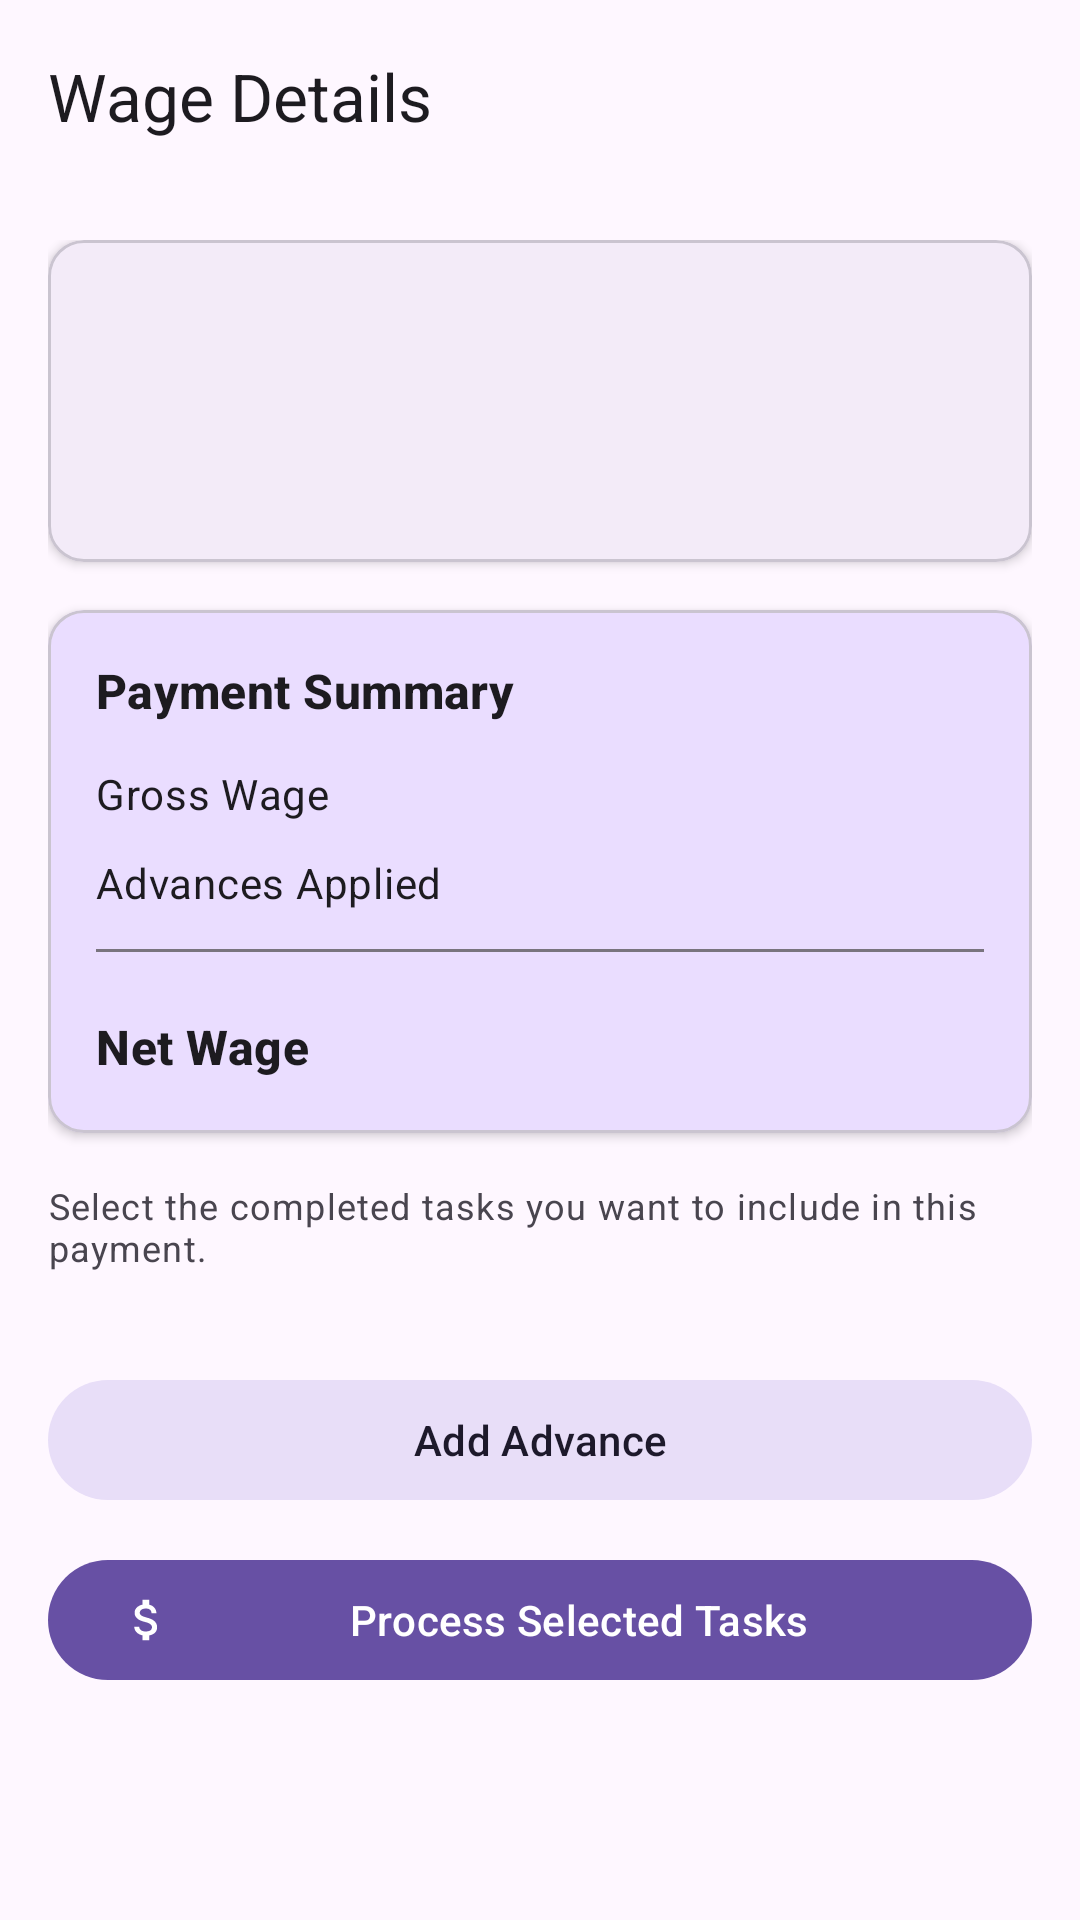

Reconstruct the res/layout file that produces this screen, plus the resources it refers to.
<!-- AndroidManifest.xml: application theme Theme.Material3.DayNight.NoActionBar -->
<!-- res/layout/fragment_wage_detail.xml -->
<?xml version="1.0" encoding="utf-8"?>
<androidx.coordinatorlayout.widget.CoordinatorLayout xmlns:android="http://schemas.android.com/apk/res/android"
    xmlns:app="http://schemas.android.com/apk/res-auto"
    xmlns:tools="http://schemas.android.com/tools"
    android:layout_width="match_parent"
    android:layout_height="match_parent"
    tools:context=".ui.finances.wages.WageDetailFragment">

    <com.google.android.material.appbar.AppBarLayout
        android:layout_width="match_parent"
        android:layout_height="wrap_content">

        <com.google.android.material.appbar.MaterialToolbar
            android:id="@+id/toolbar"
            android:layout_width="match_parent"
            android:layout_height="?attr/actionBarSize"
            app:title="@string/wage_details" />

    </com.google.android.material.appbar.AppBarLayout>

    <androidx.core.widget.NestedScrollView
        android:layout_width="match_parent"
        android:layout_height="match_parent"
        app:layout_behavior="@string/appbar_scrolling_view_behavior">

        <LinearLayout
            android:layout_width="match_parent"
            android:layout_height="wrap_content"
            android:orientation="vertical"
            android:padding="16dp">

            <com.google.android.material.card.MaterialCardView
                android:layout_width="match_parent"
                android:layout_height="wrap_content"
                android:layout_marginBottom="16dp"
                app:cardElevation="2dp">

                <LinearLayout
                    android:layout_width="match_parent"
                    android:layout_height="wrap_content"
                    android:orientation="vertical"
                    android:padding="16dp">

                    <TextView
                        android:id="@+id/tvWorkerName"
                        android:layout_width="wrap_content"
                        android:layout_height="wrap_content"
                        android:textAppearance="?attr/textAppearanceTitleLarge"
                        android:textStyle="bold"
                        tools:text="John Doe" />

                    <TextView
                        android:id="@+id/tvWorkerPhone"
                        android:layout_width="wrap_content"
                        android:layout_height="wrap_content"
                        android:layout_marginTop="4dp"
                        android:textAppearance="?attr/textAppearanceBodyMedium"
                        android:textColor="?attr/colorOnSurfaceVariant"
                        tools:text="+237 6XX XXX XXX" />

                    <TextView
                        android:id="@+id/tvWorkerSpecialty"
                        android:layout_width="wrap_content"
                        android:layout_height="wrap_content"
                        android:layout_marginTop="4dp"
                        android:textAppearance="?attr/textAppearanceBodyMedium"
                        tools:text="Harvester" />
                </LinearLayout>
            </com.google.android.material.card.MaterialCardView>

            <com.google.android.material.card.MaterialCardView
                android:layout_width="match_parent"
                android:layout_height="wrap_content"
                android:layout_marginBottom="16dp"
                app:cardBackgroundColor="?attr/colorPrimaryContainer"
                app:cardElevation="2dp">

                <LinearLayout
                    android:layout_width="match_parent"
                    android:layout_height="wrap_content"
                    android:orientation="vertical"
                    android:padding="16dp">

                    <TextView
                        android:layout_width="wrap_content"
                        android:layout_height="wrap_content"
                        android:text="@string/payment_summary"
                        android:textAppearance="?attr/textAppearanceTitleMedium"
                        android:textStyle="bold" />

                    <LinearLayout
                        android:layout_width="match_parent"
                        android:layout_height="wrap_content"
                        android:layout_marginTop="12dp"
                        android:orientation="horizontal">

                        <TextView
                            android:layout_width="0dp"
                            android:layout_height="wrap_content"
                            android:layout_weight="1"
                            android:text="@string/gross_wage"
                            android:textAppearance="?attr/textAppearanceBodyMedium" />

                        <TextView
                            android:id="@+id/tvGrossAmount"
                            android:layout_width="wrap_content"
                            android:layout_height="wrap_content"
                            android:textAppearance="?attr/textAppearanceBodyLarge"
                            android:textStyle="bold"
                            tools:text="300 000 XAF" />
                    </LinearLayout>

                    <LinearLayout
                        android:layout_width="match_parent"
                        android:layout_height="wrap_content"
                        android:layout_marginTop="8dp"
                        android:orientation="horizontal">

                        <TextView
                            android:layout_width="0dp"
                            android:layout_height="wrap_content"
                            android:layout_weight="1"
                            android:text="@string/advances_applied"
                            android:textAppearance="?attr/textAppearanceBodyMedium" />

                        <TextView
                            android:id="@+id/tvAdvanceApplied"
                            android:layout_width="wrap_content"
                            android:layout_height="wrap_content"
                            android:textAppearance="?attr/textAppearanceBodyLarge"
                            android:textColor="?attr/colorSecondary"
                            android:textStyle="bold"
                            tools:text="-50 000 XAF" />
                    </LinearLayout>

                    <View
                        android:layout_width="match_parent"
                        android:layout_height="1dp"
                        android:layout_marginTop="12dp"
                        android:background="?attr/colorOutline" />

                    <LinearLayout
                        android:layout_width="match_parent"
                        android:layout_height="wrap_content"
                        android:layout_marginTop="12dp"
                        android:orientation="horizontal">

                        <TextView
                            android:layout_width="0dp"
                            android:layout_height="wrap_content"
                            android:layout_weight="1"
                            android:text="@string/net_wage"
                            android:textAppearance="?attr/textAppearanceTitleMedium"
                            android:textStyle="bold" />

                        <TextView
                            android:id="@+id/tvNetAmount"
                            android:layout_width="wrap_content"
                            android:layout_height="wrap_content"
                            android:textAppearance="?attr/textAppearanceHeadlineSmall"
                            android:textColor="?attr/colorPrimary"
                            android:textStyle="bold"
                            tools:text="250 000 XAF" />
                    </LinearLayout>
                </LinearLayout>
            </com.google.android.material.card.MaterialCardView>

            <TextView
                android:id="@+id/tvSelectionHint"
                android:layout_width="match_parent"
                android:layout_height="wrap_content"
                android:paddingBottom="8dp"
                android:text="@string/wages_task_selection_hint"
                android:textAppearance="?attr/textAppearanceBodySmall"
                android:textColor="?attr/colorOnSurfaceVariant" />

            <androidx.recyclerview.widget.RecyclerView
                android:id="@+id/rvCompletedTasks"
                android:layout_width="match_parent"
                android:layout_height="wrap_content"
                android:nestedScrollingEnabled="false"
                tools:listitem="@layout/item_wage_task_selectable" />

            <TextView
                android:id="@+id/tvPendingSection"
                android:layout_width="match_parent"
                android:layout_height="wrap_content"
                android:layout_marginTop="16dp"
                android:text="@string/wages_pending_tasks_label"
                android:textAppearance="?attr/textAppearanceTitleMedium"
                android:textStyle="bold"
                android:visibility="gone" />

            <androidx.recyclerview.widget.RecyclerView
                android:id="@+id/rvPendingTasks"
                android:layout_width="match_parent"
                android:layout_height="wrap_content"
                android:nestedScrollingEnabled="false"
                android:visibility="gone"
                tools:listitem="@layout/item_wage_task_pending" />

            <com.google.android.material.button.MaterialButton
                android:id="@+id/btnAddAdvance"
                style="@style/Widget.Material3.Button.TonalButton"
                android:layout_width="match_parent"
                android:layout_height="wrap_content"
                android:layout_marginTop="24dp"
                android:text="@string/add_advance" />

            <com.google.android.material.button.MaterialButton
                android:id="@+id/btnProcessSelected"
                android:layout_width="match_parent"
                android:layout_height="wrap_content"
                android:layout_marginTop="12dp"
                android:text="@string/action_process_selected"
                app:icon="@drawable/ic_money" />

            <com.google.android.material.button.MaterialButton
                android:id="@+id/btnPrintPayslip"
                style="@style/Widget.Material3.Button.OutlinedButton"
                android:layout_width="match_parent"
                android:layout_height="wrap_content"
                android:layout_marginTop="12dp"
                android:text="@string/action_print_payslip"
                android:visibility="gone" />
        </LinearLayout>
    </androidx.core.widget.NestedScrollView>

</androidx.coordinatorlayout.widget.CoordinatorLayout>
<!-- res/layout/item_wage_task_selectable.xml (included above) -->
<?xml version="1.0" encoding="utf-8"?>
<LinearLayout xmlns:android="http://schemas.android.com/apk/res/android"
    xmlns:tools="http://schemas.android.com/tools"
    android:layout_width="match_parent"
    android:layout_height="wrap_content"
    android:orientation="horizontal"
    android:paddingVertical="8dp"
    android:paddingHorizontal="12dp">

    <CheckBox
        android:id="@+id/cbTask"
        android:layout_width="wrap_content"
        android:layout_height="wrap_content" />

    <LinearLayout
        android:layout_width="0dp"
        android:layout_height="wrap_content"
        android:layout_marginStart="12dp"
        android:layout_weight="1"
        android:orientation="vertical">

        <TextView
            android:id="@+id/tvTaskDescription"
            android:layout_width="wrap_content"
            android:layout_height="wrap_content"
            android:textAppearance="?attr/textAppearanceBodyMedium"
            android:textStyle="bold"
            tools:text="Harvesting block A" />

        <TextView
            android:id="@+id/tvTaskSummary"
            android:layout_width="wrap_content"
            android:layout_height="wrap_content"
            android:textAppearance="?attr/textAppearanceBodySmall"
            android:textColor="?attr/colorOnSurfaceVariant"
            tools:text="50 × 1 000 XAF" />
    </LinearLayout>

    <TextView
        android:id="@+id/tvTaskAmount"
        android:layout_width="wrap_content"
        android:layout_height="wrap_content"
        android:textAppearance="?attr/textAppearanceBodyMedium"
        android:textStyle="bold"
        tools:text="50 000 XAF" />
</LinearLayout>
<!-- res/layout/item_wage_task_pending.xml (included above) -->
<?xml version="1.0" encoding="utf-8"?>
<LinearLayout xmlns:android="http://schemas.android.com/apk/res/android"
    xmlns:tools="http://schemas.android.com/tools"
    android:layout_width="match_parent"
    android:layout_height="wrap_content"
    android:orientation="vertical"
    android:paddingVertical="8dp"
    android:paddingHorizontal="12dp">

    <LinearLayout
        android:layout_width="match_parent"
        android:layout_height="wrap_content"
        android:orientation="horizontal">

        <TextView
            android:id="@+id/tvTaskDescription"
            android:layout_width="0dp"
            android:layout_height="wrap_content"
            android:layout_weight="1"
            android:textAppearance="?attr/textAppearanceBodyMedium"
            android:textStyle="bold"
            tools:text="Transporting bunches" />

        <TextView
            android:id="@+id/tvTaskAmount"
            android:layout_width="wrap_content"
            android:layout_height="wrap_content"
            android:textAppearance="?attr/textAppearanceBodyMedium"
            tools:text="Pending" />
    </LinearLayout>

    <LinearLayout
        android:layout_width="match_parent"
        android:layout_height="wrap_content"
        android:layout_marginTop="4dp"
        android:orientation="horizontal">

        <TextView
            android:id="@+id/tvTaskDetails"
            android:layout_width="0dp"
            android:layout_height="wrap_content"
            android:layout_weight="1"
            android:textAppearance="?attr/textAppearanceBodySmall"
            android:textColor="?attr/colorOnSurfaceVariant"
            tools:text="20 × 1 000 XAF" />

        <TextView
            android:id="@+id/tvTaskStatus"
            android:layout_width="wrap_content"
            android:layout_height="wrap_content"
            android:background="@drawable/bg_badge_warning"
            android:paddingHorizontal="12dp"
            android:paddingVertical="4dp"
            android:textAppearance="?attr/textAppearanceLabelSmall"
            android:textColor="?attr/colorOnPrimaryContainer"
            tools:text="IN_PROGRESS" />
    </LinearLayout>
</LinearLayout>
<!-- resources referenced by this layout -->
<resources>
  <!-- drawable bg_badge_warning (drawable) -->
  <?xml version="1.0" encoding="utf-8"?>
  <shape xmlns:android="http://schemas.android.com/apk/res/android"
      android:shape="rectangle">
      <solid android:color="@color/status_warning" />
      <corners android:radius="12dp" />
      <padding
          android:left="8dp"
          android:top="4dp"
          android:right="8dp"
          android:bottom="4dp" />
  </shape>
  <!-- drawable ic_money (drawable) -->
  <vector xmlns:android="http://schemas.android.com/apk/res/android"
      android:width="24dp"
      android:height="24dp"
      android:viewportWidth="24"
      android:viewportHeight="24">
      <path
          android:fillColor="@color/text_secondary"
          android:pathData="M11.8,10.9c-2.27,-0.59 -3,-1.2 -3,-2.15 0,-1.09 1.01,-1.85 2.7,-1.85 1.78,0 2.44,0.85 2.5,2.1h2.21c-0.07,-1.72 -1.12,-3.3 -3.21,-3.81V3h-3v2.16c-1.94,0.42 -3.5,1.68 -3.5,3.61 0,2.31 1.91,3.46 4.7,4.13 2.5,0.6 3,1.48 3,2.41 0,0.69 -0.49,1.79 -2.7,1.79 -2.06,0 -2.87,-0.92 -2.98,-2.1h-2.2c0.12,2.19 1.76,3.42 3.68,3.83V21h3v-2.15c1.95,-0.37 3.5,-1.5 3.5,-3.55 0,-2.84 -2.43,-3.81 -4.7,-4.4z"/>
  </vector>
  <string name="action_print_payslip">Print Payslip</string>
  <string name="action_process_selected">Process Selected Tasks</string>
  <string name="add_advance">Add Advance</string>
  <string name="advances_applied">Advances Applied</string>
  <string name="gross_wage">Gross Wage</string>
  <string name="net_wage">Net Wage</string>
  <string name="payment_summary">Payment Summary</string>
  <string name="wage_details">Wage Details</string>
  <string name="wages_pending_tasks_label">Tasks pending payment</string>
  <string name="wages_task_selection_hint">Select the completed tasks you want to include in this payment.</string>
  <color name="status_warning">#FF9800</color>
  <color name="text_secondary">#666666</color>
</resources>
